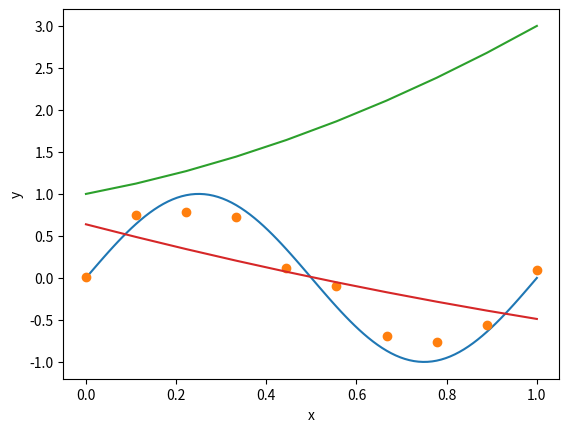

The matplotlib source for this figure:
import numpy as np
import matplotlib.pyplot as plt


np.random.seed(8)


class PolynomialModel:
    def __init__(self, M):
        self.M = M
        self.coeffs = np.ones([M, 1])

    def y(self, x):
        # calculating y = X @ w
        vandermonde_matrix = x ** np.arange(self.M)
        # x**powers  creates a Vandermonde Matrix
        return vandermonde_matrix @ self.coeffs

    def train(self, x_train, y_train):
        vander = x_train ** np.arange(self.M)
        self.coeffs = np.linalg.inv(vander.T @ vander) @ vander.T @ y_train
        return self


def f(x):
    return np.sin(2 * np.pi * x)


N = 100
N_train = int(0.1 * N)
noise_std = 0.1
x = np.linspace(0, 1, num=N)[:, None]
x_train = np.linspace(0, 1, num=N_train)[:, None]
y_train = f(x_train) + np.random.normal(scale=noise_std, size=N_train)[:, None]
model = PolynomialModel(3)

plt.figure()
plt.xlabel("x")
plt.ylabel("y")

# Plot function from which data was generated
plt.plot(x, f(x))
# Plot training data
plt.plot(x_train, y_train, "o")
# Plot untrained model
plt.plot(x_train, model.y(x_train))
# Plot trained model
model.train(x_train, y_train)
plt.plot(x_train, model.y(x_train))
plt.show()
